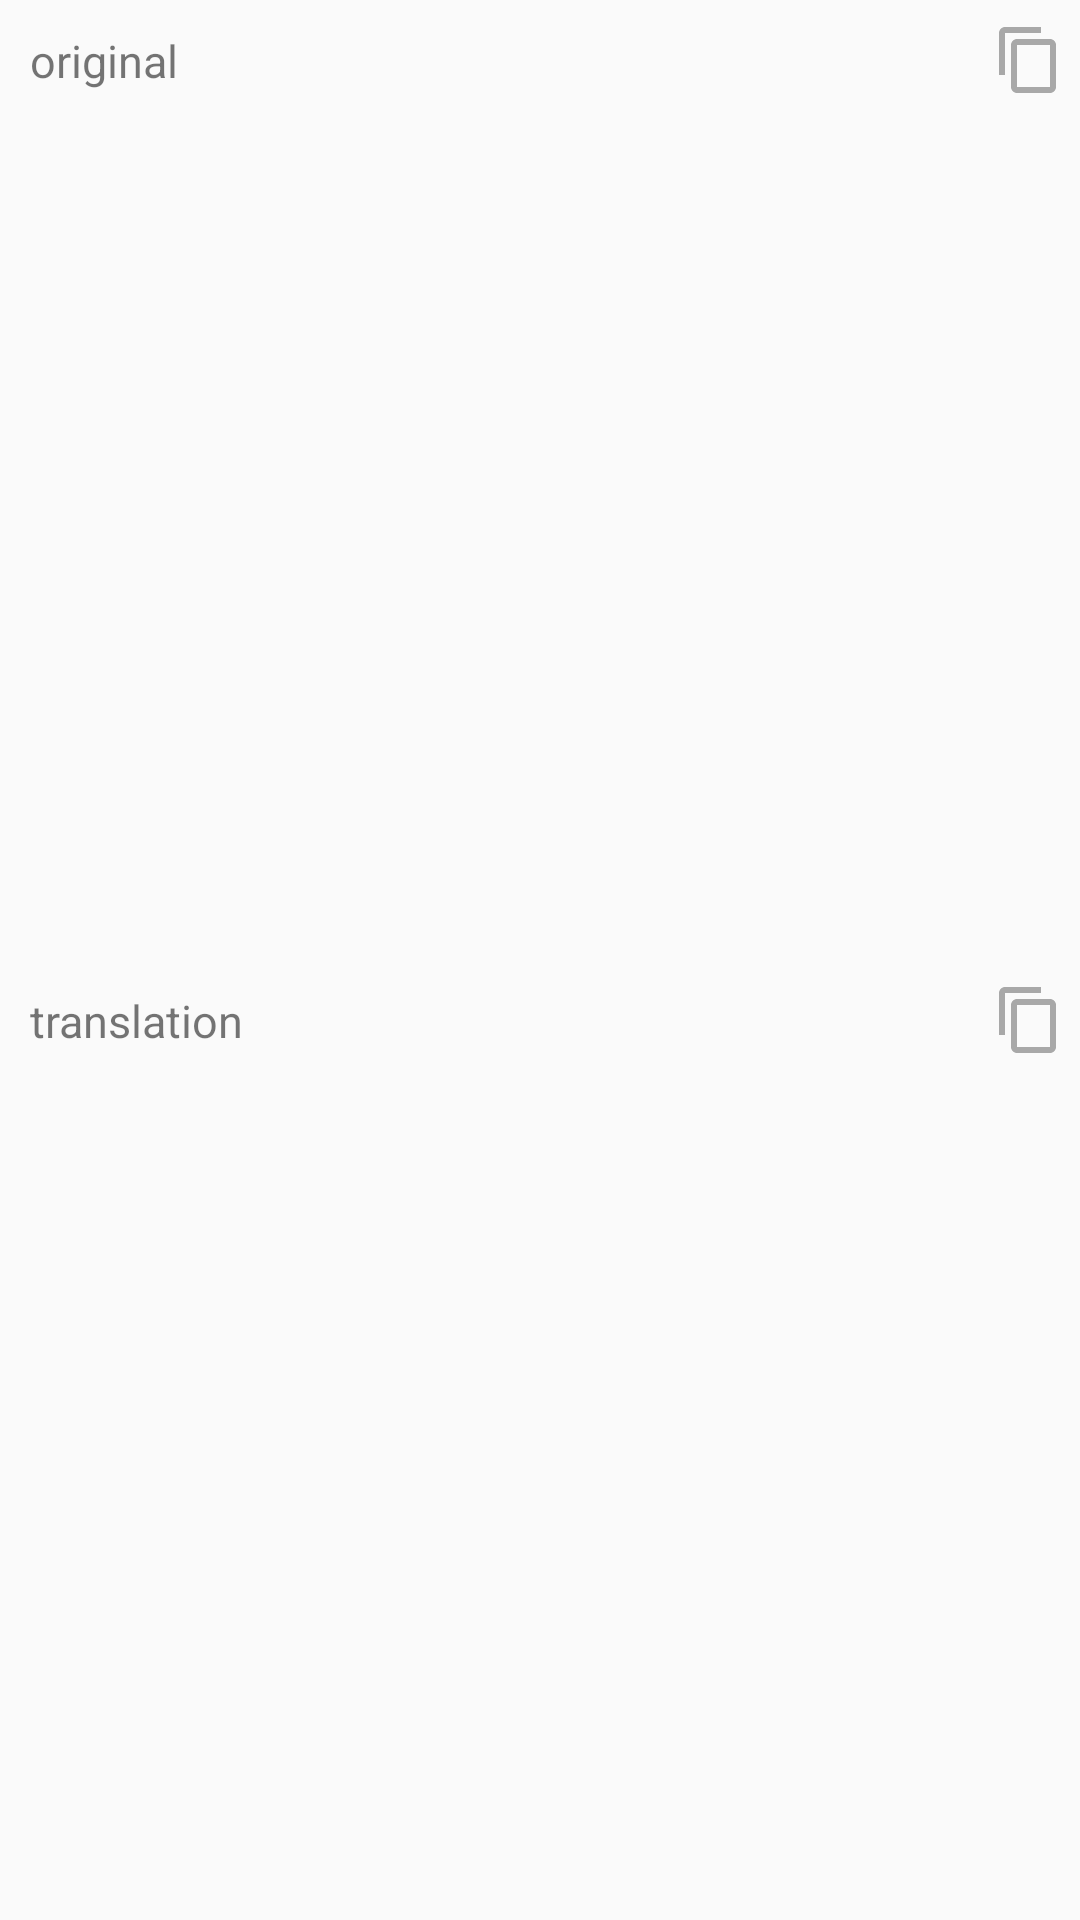

Produce the Android XML layout that renders to this screen, including the resource entries it uses.
<!-- AndroidManifest.xml: application theme AppTheme -->
<!-- res/layout/content_full.xml -->
<?xml version="1.0" encoding="utf-8"?>
<LinearLayout xmlns:android="http://schemas.android.com/apk/res/android"
    android:orientation="vertical" android:layout_width="match_parent"
    android:layout_height="match_parent"
    android:background="@drawable/shape_dialog">

    <LinearLayout
        android:orientation="horizontal"
        android:layout_width="match_parent"
        android:layout_height="wrap_content">

        <TextView
            android:id="@+id/origin"
            android:layout_width="0dp"
            android:layout_weight="1"
            android:layout_height="wrap_content"
            android:layout_margin="10dp"
            android:layout_marginStart="5dp"
            android:layout_marginEnd="5dp"
            android:text="@string/origin_content"
            android:textSize="15sp" />
        <ImageView
            android:id="@+id/copy_content"
            android:contentDescription="TODO" android:src="@drawable/ic_copy"
            android:layout_width="wrap_content"
            android:layout_height="wrap_content"
            android:layout_gravity="center_vertical"
            android:layout_marginEnd="5dp"/>
    </LinearLayout>

    <TextView
        android:id="@+id/origin_content"
        android:layout_width="match_parent"
        android:layout_height="0dp"
        android:layout_weight="2"
        android:scrollbars="vertical"
        android:layout_marginStart="5dp"
        android:layout_marginEnd="5dp"
        android:lines="15"
        android:textColor="@android:color/black"
        android:textSize="15sp" />
    
    <LinearLayout
        android:orientation="horizontal"
        android:layout_width="match_parent"
        android:layout_height="wrap_content">

        <TextView
            android:id="@+id/target"
            android:layout_width="0dp"
            android:layout_weight="1"
            android:layout_height="wrap_content"
            android:layout_margin="10dp"
            android:layout_marginStart="5dp"
            android:layout_marginEnd="5dp"
            android:text="@string/target_content"
            android:textSize="15sp" />
        <ImageView
            android:id="@+id/copy_target_content"
            android:contentDescription="TODO" android:src="@drawable/ic_copy"
            android:layout_width="wrap_content"
            android:layout_height="wrap_content"
            android:layout_gravity="center_vertical"
            android:layout_marginEnd="5dp"/>
    </LinearLayout>
    <TextView
        android:id="@+id/target_content"
        android:layout_width="match_parent"
        android:layout_height="0dp"
        android:layout_weight="2"
        android:scrollbars="vertical"
        android:lines="15"
        android:textSize="15sp"
        android:layout_marginStart="5dp"
        android:layout_marginEnd="5dp"
        android:textColor="@android:color/darker_gray"/>

</LinearLayout>
<!-- resources referenced by this layout -->
<resources>
  <!-- drawable ic_copy (drawable) -->
  <vector android:height="24dp" android:tint="#A8A8A8"
      android:viewportHeight="24.0" android:viewportWidth="24.0"
      android:width="24dp" xmlns:android="http://schemas.android.com/apk/res/android">
      <path android:fillColor="#FF000000" android:pathData="M16,1L4,1c-1.1,0 -2,0.9 -2,2v14h2L4,3h12L16,1zM19,5L8,5c-1.1,0 -2,0.9 -2,2v14c0,1.1 0.9,2 2,2h11c1.1,0 2,-0.9 2,-2L21,7c0,-1.1 -0.9,-2 -2,-2zM19,21L8,21L8,7h11v14z"/>
  </vector>
  <string name="origin_content">original</string>
  <string name="target_content">translation</string>
  <style name="AppTheme" parent="Theme.AppCompat.Light.NoActionBar">
          
          <item name="colorPrimary">@color/colorPrimary</item>
          <item name="colorPrimaryDark">@color/colorPrimaryDark</item>
          <item name="colorAccent">@color/colorAccent</item>
      </style>
  <color name="colorPrimary">#268afa</color>
  <color name="colorPrimaryDark">#268afa</color>
  <color name="colorAccent">#5574ef</color>
</resources>
